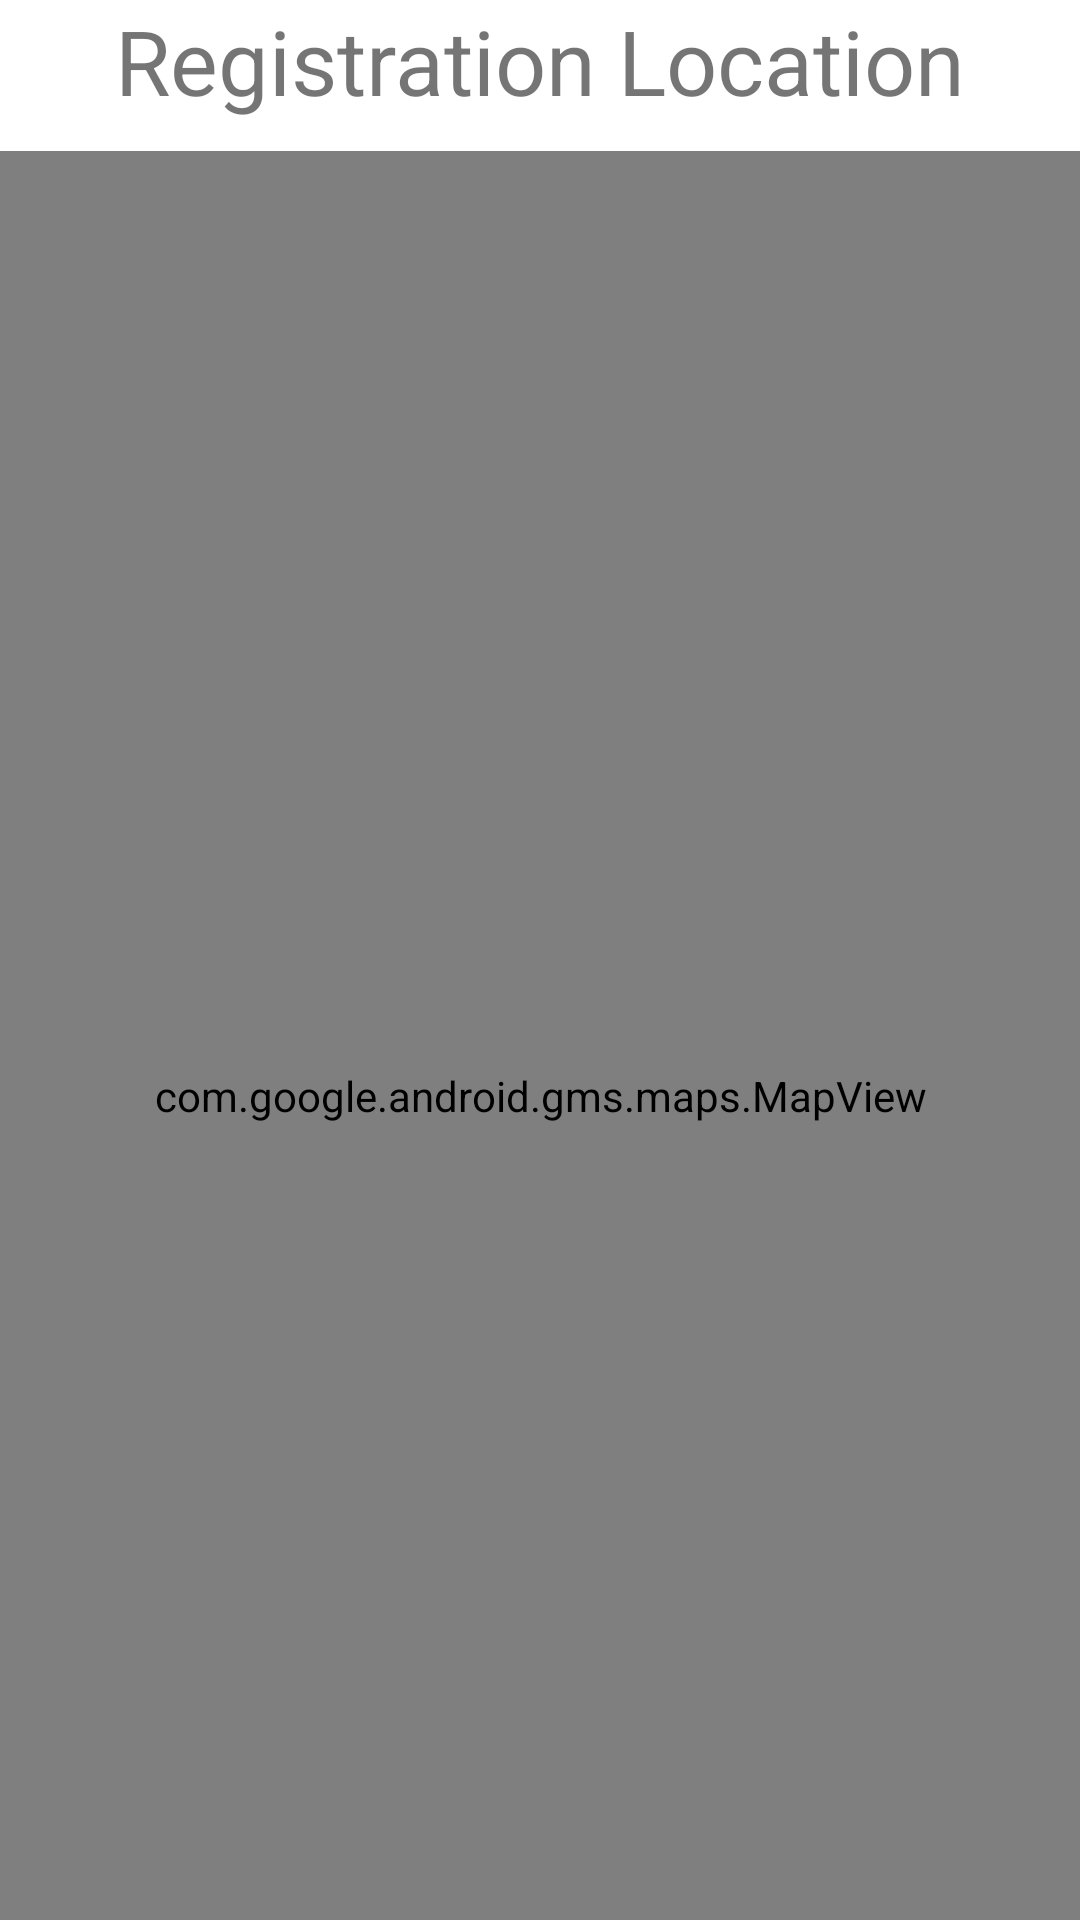

This screen was rendered from an Android layout file. Write that file and the resources it references.
<!-- AndroidManifest.xml: application theme Theme.Music_Application -->
<!-- res/layout/activity_map.xml -->
<?xml version="1.0" encoding="utf-8"?>
<LinearLayout xmlns:android="http://schemas.android.com/apk/res/android"
    xmlns:tools="http://schemas.android.com/tools"
    android:layout_width="match_parent"
    android:layout_height="match_parent"
    android:orientation="vertical" >

        <TextView
            android:id="@+id/registerLocationTV"
            android:layout_width="match_parent"
            android:layout_height="wrap_content"
            android:text="Registration Location"
            android:textAlignment="center"
            android:textSize="30dp" />

    <RelativeLayout
        android:layout_width="match_parent"
        android:layout_height="640dp"
        android:orientation="vertical" >

        <com.google.android.gms.maps.MapView
            android:id="@+id/mapView"
            android:name="com.google.android.gms.maps.SupportMapFragment"
            android:layout_width="match_parent"
            android:layout_height="match_parent"
            android:layout_marginTop="10dp"
            tools:context="com.example.music_application.MapActivity" />
    </RelativeLayout>

    <Button
        android:id="@+id/back_to_main_btn"
        android:layout_width="wrap_content"
        android:layout_height="wrap_content"
        android:layout_centerVertical="true"
        android:layout_gravity="center"
        android:text="Back"
        android:textSize="20dp"
        android:layout_marginTop="10dp"
        android:backgroundTint="@color/purple_500"/>

</LinearLayout>
<!-- resources referenced by this layout -->
<resources>
  <color name="purple_500">#FF6200EE</color>
  <style name="Theme.Music_Application" parent="Theme.MaterialComponents.DayNight.DarkActionBar">
          
          <item name="colorPrimary">@color/white</item>
          <item name="colorPrimaryVariant">@color/appButton</item>
          <item name="colorOnPrimary">@color/white</item>
          
          <item name="colorSecondary">@color/teal_200</item>
          <item name="colorSecondaryVariant">@color/teal_700</item>
          <item name="colorOnSecondary">@color/black</item>
          
          <item name="android:statusBarColor" tools:targetApi="l">?attr/colorPrimaryVariant</item>
          
          <item name="windowNoTitle">true</item>
      </style>
  <color name="white">#FFFFFFFF</color>
  <color name="appButton">#DE4D4D</color>
  <color name="teal_200">#FF03DAC5</color>
  <color name="teal_700">#FF018786</color>
  <color name="black">#FF000000</color>
</resources>
